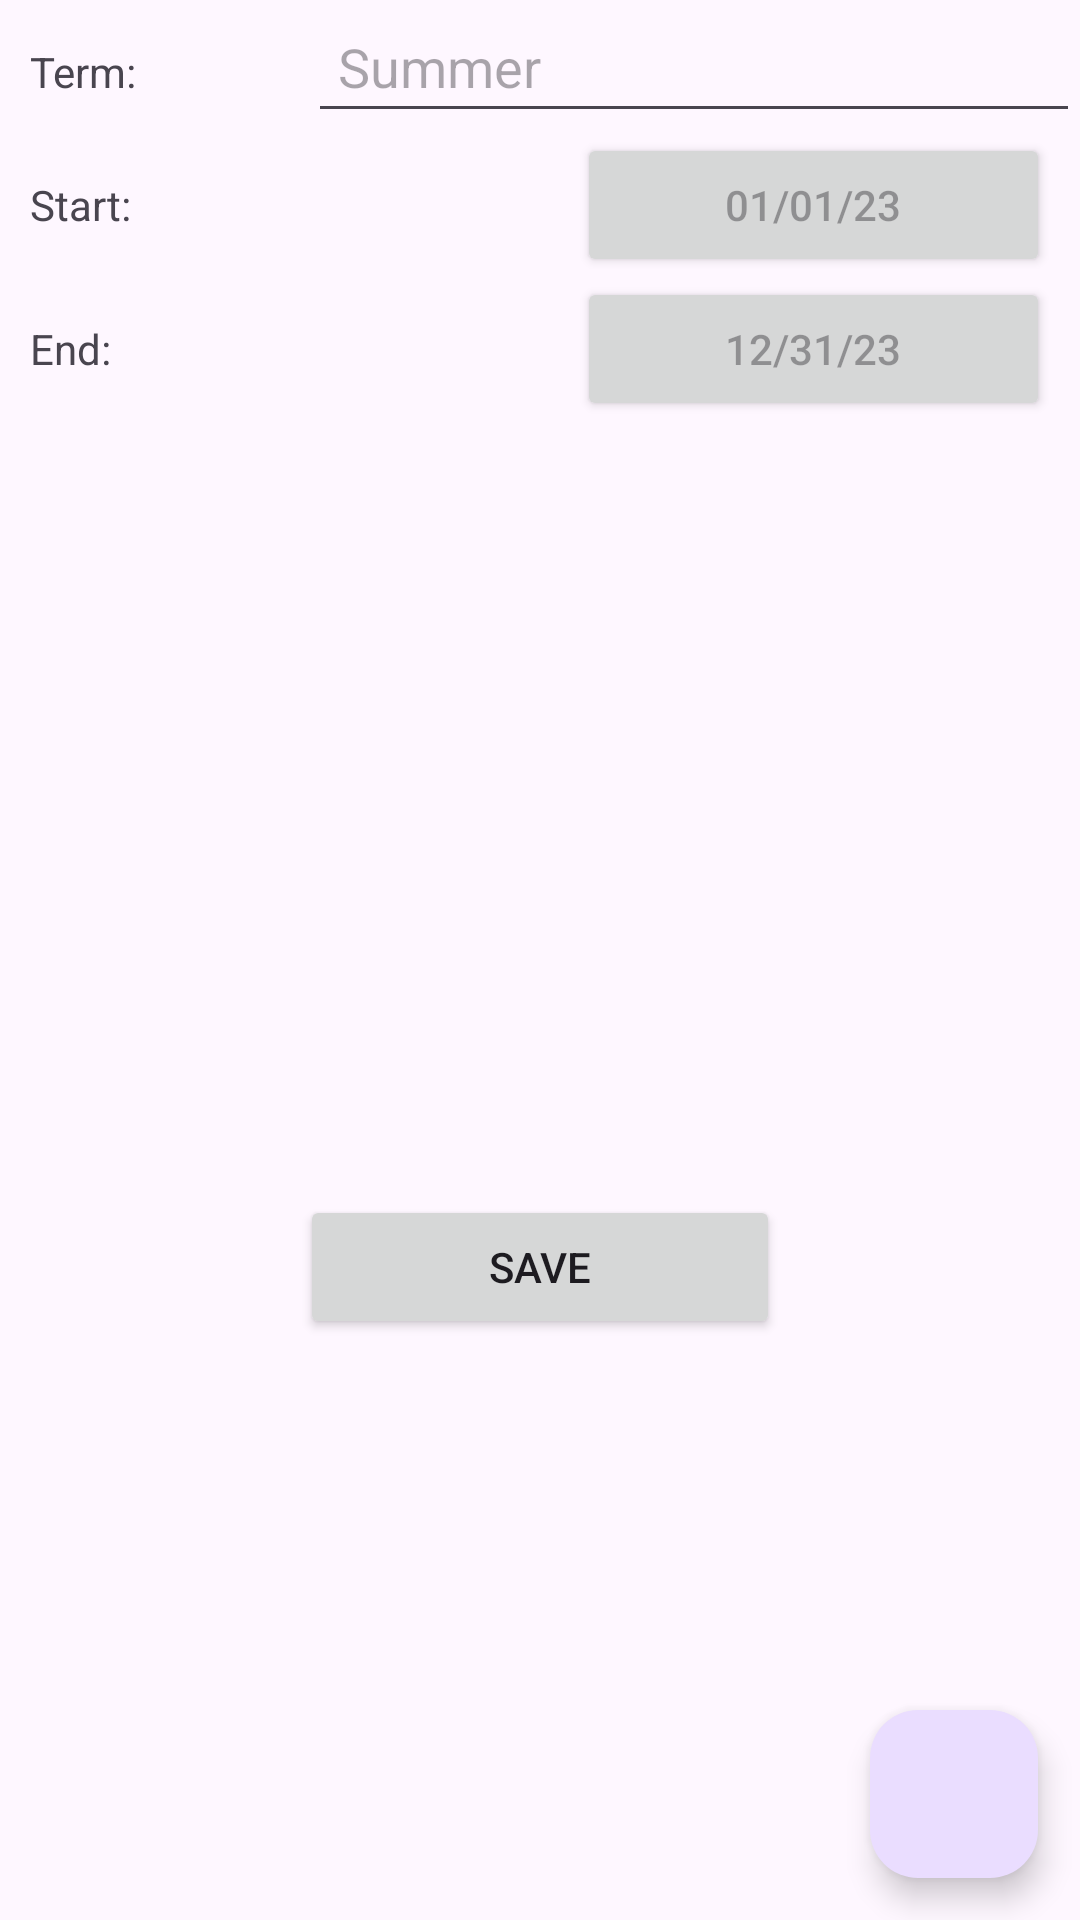

Produce the Android XML layout that renders to this screen, including the resource entries it uses.
<!-- AndroidManifest.xml: application theme Theme.StudentTracker -->
<!-- res/layout/activity_term_details.xml -->
<?xml version="1.0" encoding="utf-8"?>
<androidx.constraintlayout.widget.ConstraintLayout xmlns:android="http://schemas.android.com/apk/res/android"
    xmlns:app="http://schemas.android.com/apk/res-auto"
    xmlns:tools="http://schemas.android.com/tools"
    android:layout_width="match_parent"
    android:layout_height="fill_parent"
    tools:context=".ui.TermDetails">

    <com.google.android.material.floatingactionbutton.FloatingActionButton
        android:id="@+id/floatingActionButton2"
        android:layout_width="wrap_content"
        android:layout_height="wrap_content"
        android:clickable="true"
        app:layout_constraintBottom_toBottomOf="parent"
        app:layout_constraintEnd_toEndOf="parent"
        app:layout_constraintHorizontal_bias="0.954"
        app:layout_constraintStart_toStartOf="parent"
        app:layout_constraintTop_toTopOf="parent"
        app:layout_constraintVertical_bias="0.976"
        app:srcCompat="@drawable/baseline_add_24" />

    <ScrollView
        android:id="@+id/scrollView3"
        android:layout_width="match_parent"
        android:layout_height="match_parent"
        tools:layout_editor_absoluteX="3dp"
        tools:layout_editor_absoluteY="0dp">

        <LinearLayout
            android:layout_width="match_parent"
            android:layout_height="wrap_content"
            android:orientation="vertical">

            <LinearLayout
                android:layout_width="match_parent"
                android:layout_height="match_parent"
                android:orientation="horizontal">

                <TextView
                    android:id="@+id/textView2"
                    android:layout_width="wrap_content"
                    android:layout_height="wrap_content"
                    android:layout_weight="1"
                    android:padding="10dp"
                    android:text="Term:" />

                <EditText
                    android:id="@+id/editTermName"
                    android:layout_width="wrap_content"
                    android:layout_height="wrap_content"
                    android:layout_weight="1"
                    android:ems="10"
                    android:hint="Summer"
                    android:inputType="text"
                    android:padding="10dp" />

            </LinearLayout>

            <LinearLayout
                android:layout_width="match_parent"
                android:layout_height="match_parent"
                android:orientation="vertical">

                <LinearLayout
                    android:layout_width="match_parent"
                    android:layout_height="match_parent"
                    android:orientation="horizontal">

                    <TextView
                        android:id="@+id/textView8"
                        android:layout_width="100dp"
                        android:layout_height="wrap_content"
                        android:layout_weight="1"
                        android:padding="10dp"
                        android:text="Start:" />

                    <Button
                        android:id="@+id/startDate"
                        android:layout_width="75dp"
                        android:layout_height="wrap_content"
                        android:layout_marginHorizontal="10dp"
                        android:layout_weight="1"
                        android:hint="01/01/23"
                        android:padding="10dp" />
                </LinearLayout>

                <LinearLayout
                    android:layout_width="match_parent"
                    android:layout_height="match_parent"
                    android:orientation="horizontal">

                    <TextView
                        android:id="@+id/textView9"
                        android:layout_width="100dp"
                        android:layout_height="wrap_content"
                        android:layout_weight="1"
                        android:padding="10dp"
                        android:text="End:" />

                    <Button
                        android:id="@+id/endDate"
                        android:layout_width="75dp"
                        android:layout_height="wrap_content"
                        android:layout_marginHorizontal="10dp"
                        android:layout_weight="1"
                        android:hint="12/31/23"
                        android:padding="10dp" />
                </LinearLayout>
            </LinearLayout>

            <androidx.appcompat.widget.LinearLayoutCompat
                android:id="@+id/linearLayoutCompat"
                android:layout_width="410dp"
                android:layout_height="198dp"
                android:layout_marginVertical="30dp"
                android:layout_marginBottom="24dp"
                android:orientation="horizontal"
                tools:ignore="MissingConstraints">

                <ScrollView
                    android:layout_width="match_parent"
                    android:layout_height="match_parent">

                    <LinearLayout
                        android:layout_width="match_parent"
                        android:layout_height="wrap_content"
                        android:orientation="vertical">

                        <androidx.recyclerview.widget.RecyclerView
                            android:id="@+id/classRecyclerView"
                            android:layout_width="match_parent"
                            android:layout_height="match_parent" />
                    </LinearLayout>
                </ScrollView>

            </androidx.appcompat.widget.LinearLayoutCompat>

            <Button
                android:id="@+id/termSaveButton"
                android:layout_width="match_parent"
                android:layout_height="wrap_content"
                android:layout_marginHorizontal="100dp"
                android:padding="10dp"
                android:text="Save" />

        </LinearLayout>
    </ScrollView>


</androidx.constraintlayout.widget.ConstraintLayout>
<!-- resources referenced by this layout -->
<resources>
  <style name="Theme.StudentTracker" parent="Base.Theme.StudentTracker" />
  <style name="Base.Theme.StudentTracker" parent="Theme.Material3.DayNight">
          
          
      </style>
</resources>
